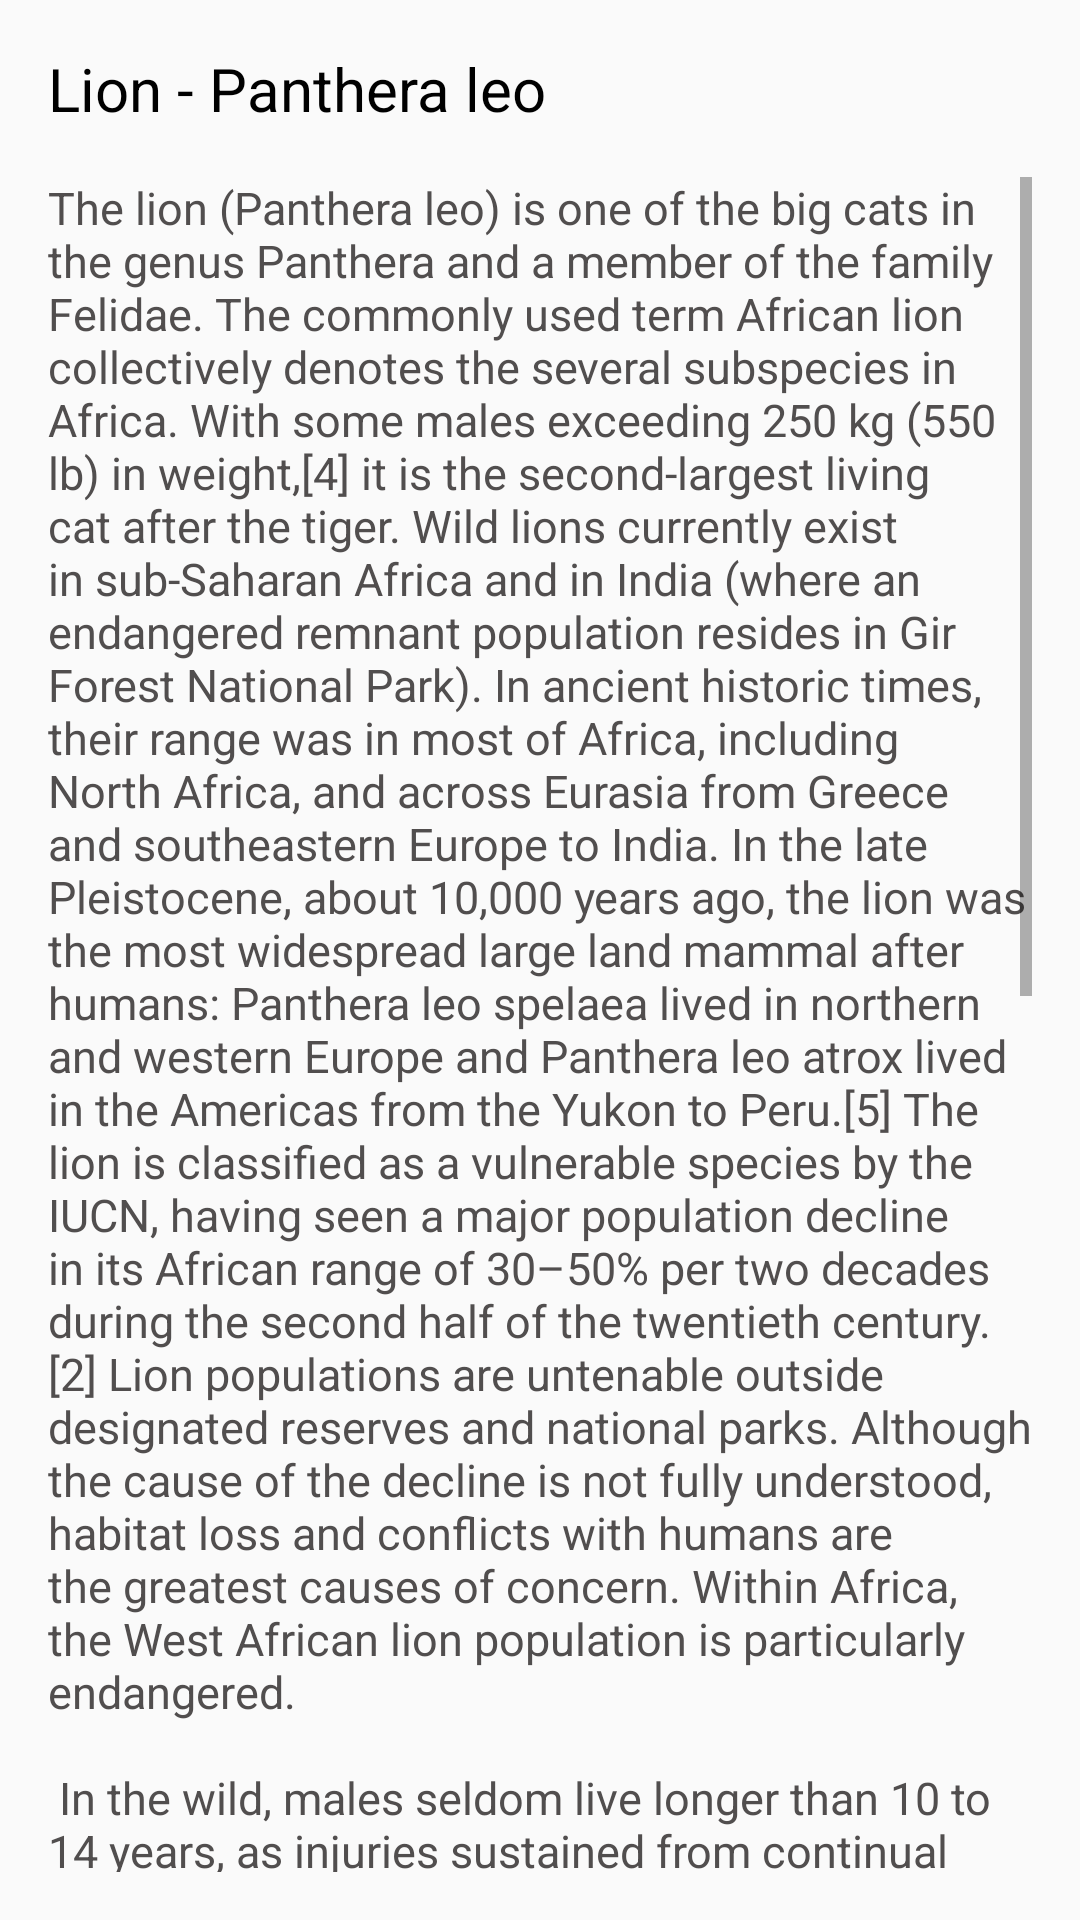

Reconstruct the res/layout file that produces this screen, plus the resources it refers to.
<!-- AndroidManifest.xml: application theme AppTheme -->
<!-- res/layout/activity_text.xml -->
<?xml version="1.0" encoding="utf-8"?>
<LinearLayout xmlns:android="http://schemas.android.com/apk/res/android"
    xmlns:tools="http://schemas.android.com/tools"
    android:id="@+id/activity_text"
    android:layout_width="match_parent"
    android:layout_height="match_parent"
    android:paddingBottom="@dimen/activity_vertical_margin"
    android:paddingLeft="@dimen/activity_horizontal_margin"
    android:paddingRight="@dimen/activity_horizontal_margin"
    android:paddingTop="@dimen/activity_vertical_margin"
    android:orientation="vertical"
    tools:context="com.example.lio.hichinrui.Text">

    
    <TextView
        android:text="@string/text_header"
        android:textAppearance="@style/text_style1"
        android:layout_width="wrap_content"
        android:layout_height="wrap_content"
        android:id="@+id/textHeader"/>

    <ScrollView
        android:id="@+id/textParagraphScroller"
        android:layout_width="fill_parent"
        android:layout_height="wrap_content"
        android:scrollbars="vertical"
        android:paddingTop="@dimen/activity_vertical_margin">

        
        <TextView
            android:text="@string/text_paragraph"
            android:textAppearance="@style/text_style3"
            android:layout_width="wrap_content"
            android:layout_height="wrap_content"
            android:id="@+id/textParagraph"/>
    </ScrollView>
</LinearLayout>
<!-- resources referenced by this layout -->
<resources>
  <dimen name="activity_horizontal_margin">16dp</dimen>
  <dimen name="activity_vertical_margin">16dp</dimen>
  <string name="text_header">Lion - Panthera leo</string>
  <string name="text_paragraph">The lion (Panthera leo) is one of the big cats in the genus Panthera and a member of the family Felidae. The commonly used term African lion collectively denotes the several subspecies in Africa. With some males exceeding 250 kg (550 lb) in weight,[4] it is the second-largest living cat after the tiger. Wild lions currently exist in sub-Saharan Africa and in India (where an endangered remnant population resides in Gir Forest National Park). In ancient historic times, their range was in most of Africa, including North Africa, and across Eurasia from Greece and southeastern Europe to India. In the late Pleistocene, about 10,000 years ago, the lion was the most widespread large land mammal after humans: Panthera leo spelaea lived in northern and western Europe and Panthera leo atrox lived in the Americas from the Yukon to Peru.[5] The lion is classified as a vulnerable species by the IUCN, having seen a major population decline in its African range of 30–50% per two decades during the second half of the twentieth century.[2] Lion populations are untenable outside designated reserves and national parks. Although the cause of the decline is not fully understood, habitat loss and conflicts with humans are the greatest causes of concern. Within Africa, the West African lion population is particularly endangered.
          \n\n In the wild, males seldom live longer than 10 to 14 years, as injuries sustained from continual fighting with rival males greatly reduce their longevity.[6] In captivity they can live more than 20 years. They typically inhabit savanna and grassland, although they may take to bush and forest. Lions are unusually social compared to other cats. A pride of lions consists of related females and offspring and a small number of adult males. Groups of female lions typically hunt together, preying mostly on large ungulates. Lions are apex and keystone predators, although they are also expert scavengers obtaining over 50 percent of their food by scavenging as opportunity allows. While lions do not typically hunt humans, some have. Sleeping mainly during the day, lions are active primarily at night (nocturnal), although sometimes at twilight (crepuscular).[7][8]
          \n\n Highly distinctive, the male lion is easily recognised by its mane, and its face is one of the most widely recognised animal symbols in human culture. Depictions have existed from the Upper Paleolithic period, with carvings and paintings from the Lascaux and Chauvet Caves in France dated to 17,000 years ago, through virtually all ancient and medieval cultures where they once occurred. It has been extensively depicted in sculptures, in paintings, on national flags, and in contemporary films and literature. Lions have been kept in menageries since the time of the Roman Empire, and have been a key species sought for exhibition in zoos over the world since the late eighteenth century. Zoos are cooperating worldwide in breeding programs for the endangered Asiatic subspecies.</string>
  <style name="text_style1">
          <item name="android:textColor">@color/colorSecondaryDark</item>
          <item name="android:textSize">@dimen/text_size1</item>
      </style>
  <style name="text_style3">
          <item name="android:textColor">@color/colorSecondary</item>
          <item name="android:textSize">@dimen/text_size2</item>
      </style>
  <color name="colorSecondaryDark">#000000</color>
  <dimen name="text_size1">20sp</dimen>
  <color name="colorSecondary">#514e4e</color>
  <dimen name="text_size2">15sp</dimen>
  <color name="colorPrimary">#c11313</color>
  <color name="colorPrimaryDark">#810909</color>
  <color name="colorAccent">#ff0080</color>
</resources>
